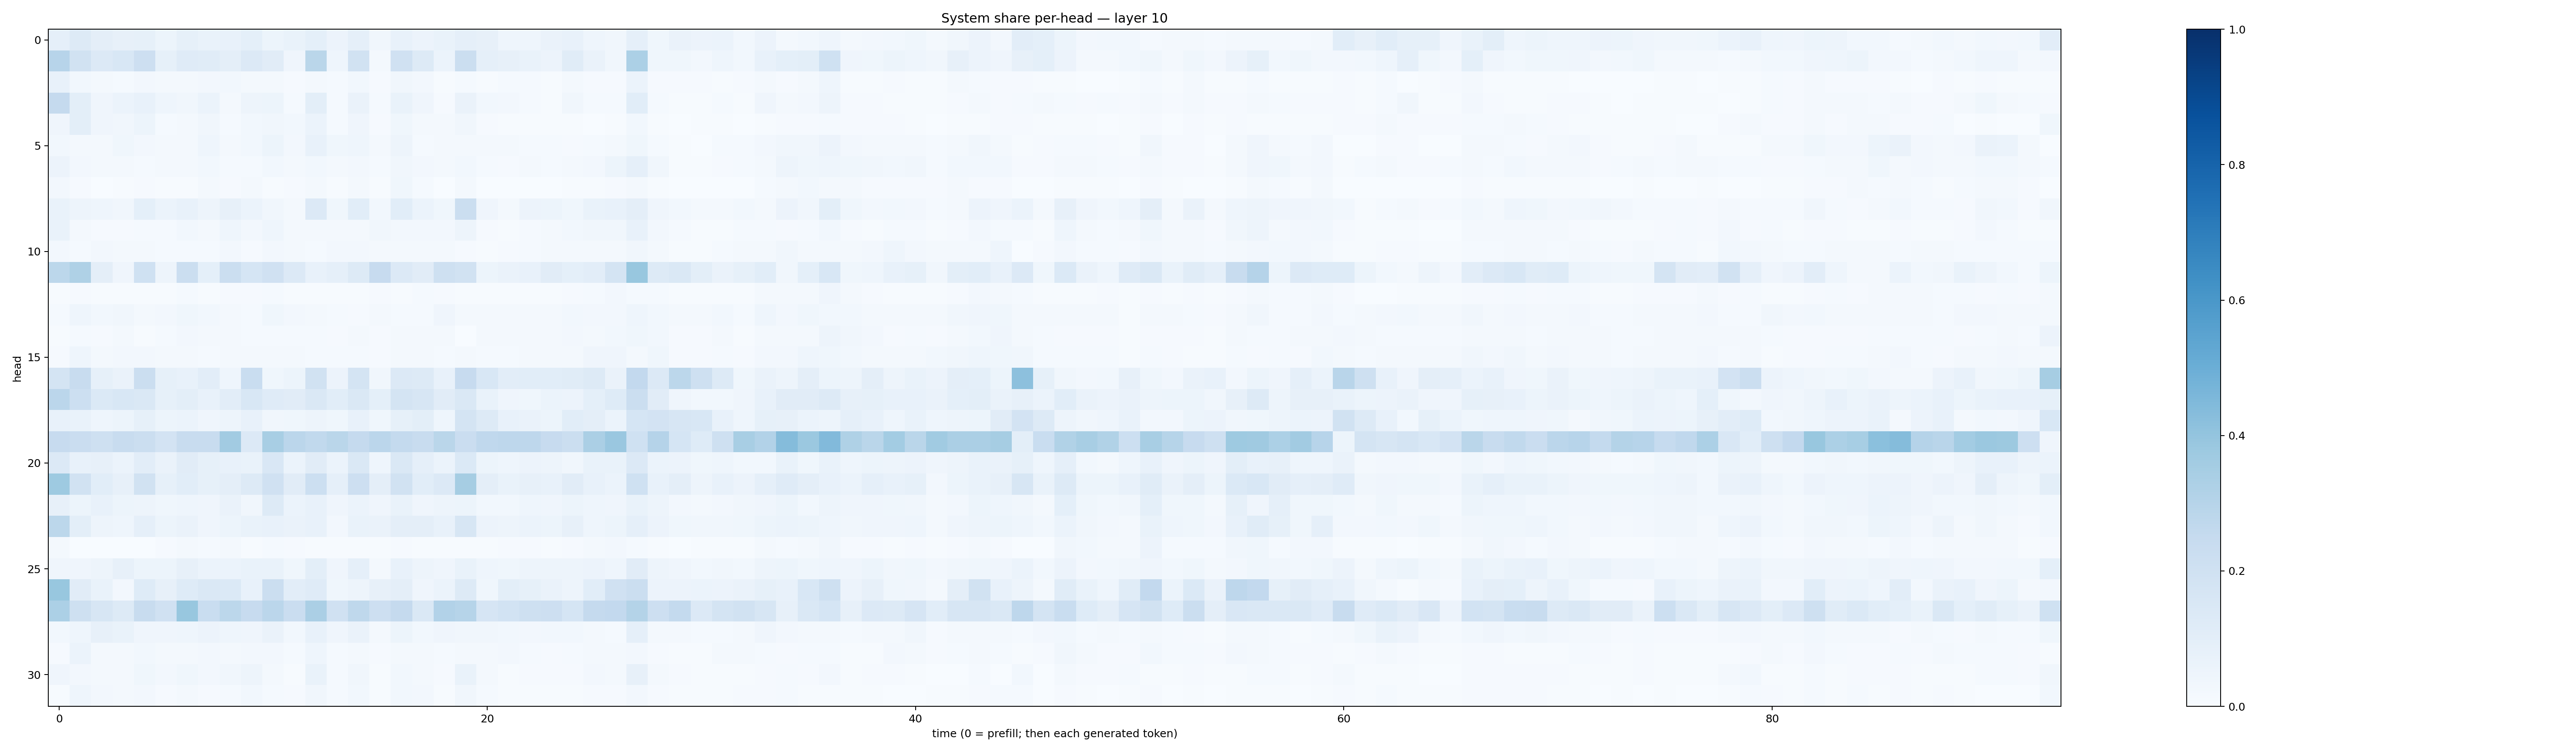

Data behind this chart, as committed beside it:
0.0874059, 0.12941091, 0.094831966, 0.0782519, 0.08422823, 0.05328844, 0.084508546, 0.0683694, 0.07458087, 0.090880014, 0.054640215, 0.067085996, 0.09185944, 0.055599686, 0.08689769, 0.031775963, 0.07450928, 0.055185523, 0.06952744, 0.08977718, 0.08181838, 0.043441087, 0.04405327, 0.06332388
0.2962, 0.1903, 0.135, 0.1542, 0.2113, 0.08341, 0.1183, 0.1144, 0.09761, 0.1341, 0.1099, 0.04173, 0.289, 0.04613, 0.1937, 0.02298, 0.1981, 0.1277, 0.05879, 0.219, 0.08757, 0.08011, 0.06852, 0.05734
0.07501, 0.02929, 0.01877, 0.0148, 0.02469, 0.01837, 0.02207, 0.02687, 0.02758, 0.01954, 0.02025, 0.0105, 0.01621, 0.01183, 0.02739, 0.008688, 0.03302, 0.02397, 0.007359, 0.01379, 0.005103, 0.01357, 0.01295, 0.006495
0.2521, 0.09772, 0.0416, 0.06094, 0.07745, 0.04603, 0.0324, 0.06004, 0.02168, 0.04701, 0.05374, 0.01518, 0.09956, 0.01326, 0.06451, 0.01282, 0.06928, 0.03966, 0.01015, 0.06319, 0.02988, 0.02517, 0.01282, 0.006372
0.04097, 0.09787, 0.04065, 0.03381, 0.05288, 0.01475, 0.01829, 0.03157, 0.01562, 0.02787, 0.03343, 0.02748, 0.06139, 0.01188, 0.04104, 0.01073, 0.03804, 0.02168, 0.01759, 0.03252, 0.007853, 0.00734, 0.004148, 0.004081
0.03011, 0.0202, 0.01869, 0.03569, 0.02621, 0.01939, 0.02268, 0.04401, 0.02063, 0.02901, 0.05087, 0.02471, 0.07335, 0.03537, 0.04446, 0.01904, 0.04754, 0.0148, 0.02318, 0.0192, 0.02173, 0.01592, 0.01454, 0.01447
0.05765, 0.02717, 0.02186, 0.0161, 0.01195, 0.02035, 0.02188, 0.03079, 0.01251, 0.01293, 0.02992, 0.01864, 0.02777, 0.02046, 0.02547, 0.01412, 0.03391, 0.02584, 0.02316, 0.02979, 0.01327, 0.01014, 0.01625, 0.01489
0.0239, 0.009871, 0.003719, 0.00622, 0.01012, 0.006137, 0.005893, 0.01991, 0.008047, 0.01896, 0.006815, 0.008708, 0.02085, 0.005086, 0.01733, 0.007012, 0.03533, 0.01472, 0.003615, 0.01691, 0.00329, 0.002568, 0.002396, 0.002558
0.06962, 0.04904, 0.04632, 0.03372, 0.09201, 0.06088, 0.07297, 0.0482, 0.0786, 0.06164, 0.03472, 0.0207, 0.1358, 0.03885, 0.1077, 0.03042, 0.1067, 0.06025, 0.0389, 0.2247, 0.04043, 0.01732, 0.05834, 0.05089
0.06981, 0.01842, 0.008566, 0.008119, 0.01521, 0.015, 0.03102, 0.01711, 0.04685, 0.02359, 0.04328, 0.01874, 0.01681, 0.02018, 0.02203, 0.03419, 0.02574, 0.02531, 0.02663, 0.04857, 0.0108, 0.006672, 0.01446, 0.01588
0.02386, 0.01507, 0.02514, 0.02023, 0.01804, 0.01405, 0.01199, 0.01242, 0.02645, 0.009637, 0.02598, 0.01635, 0.01324, 0.02496, 0.0236, 0.01843, 0.0219, 0.01631, 0.0167, 0.009606, 0.007796, 0.007878, 0.01466, 0.01597
0.2781, 0.323, 0.09556, 0.04214, 0.1994, 0.04986, 0.2263, 0.09115, 0.2224, 0.1709, 0.1966, 0.1345, 0.07737, 0.08879, 0.1273, 0.245, 0.136, 0.1098, 0.2084, 0.1892, 0.05468, 0.06558, 0.07771, 0.1094
0.007083, 0.01095, 0.004798, 0.007443, 0.006227, 0.006563, 0.01326, 0.006028, 0.0103, 0.009206, 0.01253, 0.007789, 0.006111, 0.006284, 0.005832, 0.01024, 0.007704, 0.01243, 0.009799, 0.004648, 0.004631, 0.004116, 0.004953, 0.00573
0.01302, 0.04551, 0.02897, 0.03295, 0.01931, 0.02525, 0.03539, 0.02887, 0.02288, 0.01547, 0.0381, 0.02459, 0.02242, 0.01546, 0.0113, 0.02049, 0.01414, 0.01313, 0.03994, 0.01718, 0.01998, 0.01859, 0.01714, 0.02083
0.004216, 0.01493, 0.01132, 0.02317, 0.006163, 0.01407, 0.02454, 0.01661, 0.01988, 0.01186, 0.01345, 0.01496, 0.01558, 0.009824, 0.01582, 0.009618, 0.01737, 0.02136, 0.02222, 0.003283, 0.01894, 0.01611, 0.01785, 0.0165
0.009266, 0.04477, 0.0201, 0.0251, 0.02675, 0.01705, 0.02136, 0.01213, 0.0157, 0.02115, 0.02063, 0.01577, 0.014, 0.01354, 0.01523, 0.009979, 0.01622, 0.02069, 0.01466, 0.01671, 0.01196, 0.01507, 0.02112, 0.02219
0.1728, 0.2388, 0.08228, 0.06312, 0.223, 0.08346, 0.07248, 0.1022, 0.0468, 0.2342, 0.03686, 0.05194, 0.1952, 0.055, 0.1771, 0.0336, 0.1363, 0.1303, 0.07749, 0.246, 0.1557, 0.1047, 0.1065, 0.1065
0.2833, 0.2177, 0.1376, 0.1524, 0.1469, 0.08394, 0.09878, 0.07119, 0.1038, 0.1535, 0.1194, 0.1094, 0.1419, 0.1055, 0.1438, 0.08988, 0.1737, 0.164, 0.1127, 0.147, 0.06821, 0.04043, 0.03839, 0.06143
0.07506, 0.0692, 0.04356, 0.05358, 0.08555, 0.05467, 0.06175, 0.04056, 0.04729, 0.07525, 0.03216, 0.03589, 0.05036, 0.03857, 0.07542, 0.03549, 0.08335, 0.0978, 0.04673, 0.1787, 0.1269, 0.07188, 0.0664, 0.05205
0.2447, 0.2287, 0.2083, 0.2385, 0.2258, 0.1817, 0.2377, 0.2368, 0.3627, 0.1349, 0.341, 0.284, 0.2624, 0.2887, 0.2538, 0.2826, 0.257, 0.2416, 0.2853, 0.2289, 0.2686, 0.2747, 0.2747, 0.2427
0.1355, 0.07339, 0.08019, 0.06054, 0.102, 0.06304, 0.1094, 0.08588, 0.07508, 0.0669, 0.1486, 0.06016, 0.1099, 0.06161, 0.1432, 0.0465, 0.1432, 0.0888, 0.06237, 0.1374, 0.05106, 0.04431, 0.05485, 0.04723
0.3731, 0.193, 0.1065, 0.07989, 0.1916, 0.08439, 0.1074, 0.08502, 0.09404, 0.1305, 0.1962, 0.1101, 0.216, 0.08894, 0.2126, 0.09467, 0.1946, 0.1088, 0.134, 0.3491, 0.09723, 0.06997, 0.08156, 0.07386
0.0783, 0.05261, 0.07257, 0.05203, 0.0506, 0.03744, 0.04547, 0.04174, 0.06519, 0.03448, 0.1254, 0.06116, 0.07276, 0.04001, 0.05943, 0.03978, 0.06953, 0.04238, 0.05016, 0.05463, 0.0286, 0.0291, 0.04572, 0.04274
0.2804, 0.09832, 0.05055, 0.04637, 0.08627, 0.05252, 0.06542, 0.04289, 0.05111, 0.069, 0.07538, 0.06488, 0.0713, 0.02501, 0.06918, 0.06252, 0.09414, 0.0947, 0.07192, 0.161, 0.05695, 0.04804, 0.06221, 0.05353
0.01932, 0.003421, 0.003474, 0.003422, 0.002555, 0.008027, 0.01687, 0.01345, 0.01801, 0.004052, 0.01552, 0.009779, 0.00736, 0.007239, 0.006631, 0.007796, 0.01029, 0.007309, 0.006425, 0.004236, 0.005276, 0.008447, 0.009647, 0.007372
0.03981, 0.04163, 0.04889, 0.07873, 0.05277, 0.05079, 0.07966, 0.05916, 0.06219, 0.06862, 0.06954, 0.03854, 0.1014, 0.04164, 0.08697, 0.02291, 0.07228, 0.04705, 0.04061, 0.06726, 0.04586, 0.03712, 0.04823, 0.04879
0.3879, 0.1099, 0.07003, 0.02493, 0.1212, 0.08148, 0.1239, 0.1443, 0.1387, 0.07684, 0.2196, 0.1016, 0.1176, 0.03601, 0.04768, 0.08003, 0.09519, 0.04125, 0.05886, 0.1257, 0.03689, 0.09768, 0.08393, 0.06533
0.3306, 0.2076, 0.1575, 0.1314, 0.2366, 0.1959, 0.3872, 0.2322, 0.279, 0.2453, 0.2819, 0.2271, 0.3344, 0.1959, 0.2719, 0.2144, 0.2535, 0.1453, 0.3119, 0.2974, 0.1667, 0.1842, 0.2091, 0.2143
0.03105, 0.0461, 0.0806, 0.06991, 0.04153, 0.04207, 0.04664, 0.05833, 0.04587, 0.04153, 0.0628, 0.03069, 0.07415, 0.03972, 0.06305, 0.02244, 0.05199, 0.02929, 0.03942, 0.0349, 0.03323, 0.02955, 0.02461, 0.02959
0.007905, 0.06196, 0.01708, 0.01631, 0.02927, 0.01795, 0.02268, 0.02346, 0.02268, 0.02677, 0.0252, 0.01195, 0.04305, 0.01268, 0.01819, 0.01132, 0.0224, 0.01683, 0.01215, 0.02338, 0.02274, 0.02394, 0.01551, 0.01079
0.0424, 0.0239, 0.01602, 0.01907, 0.03525, 0.02628, 0.03612, 0.02462, 0.03279, 0.04724, 0.01608, 0.007766, 0.06773, 0.01516, 0.03427, 0.007416, 0.02839, 0.01886, 0.01145, 0.0685, 0.01613, 0.00678, 0.01077, 0.00871
0.006563, 0.04562, 0.02482, 0.0214, 0.02574, 0.0108, 0.0172, 0.01053, 0.01289, 0.02829, 0.01396, 0.008702, 0.03465, 0.01256, 0.02826, 0.005645, 0.03054, 0.02696, 0.007219, 0.03515, 0.01303, 0.007034, 0.007684, 0.007744
